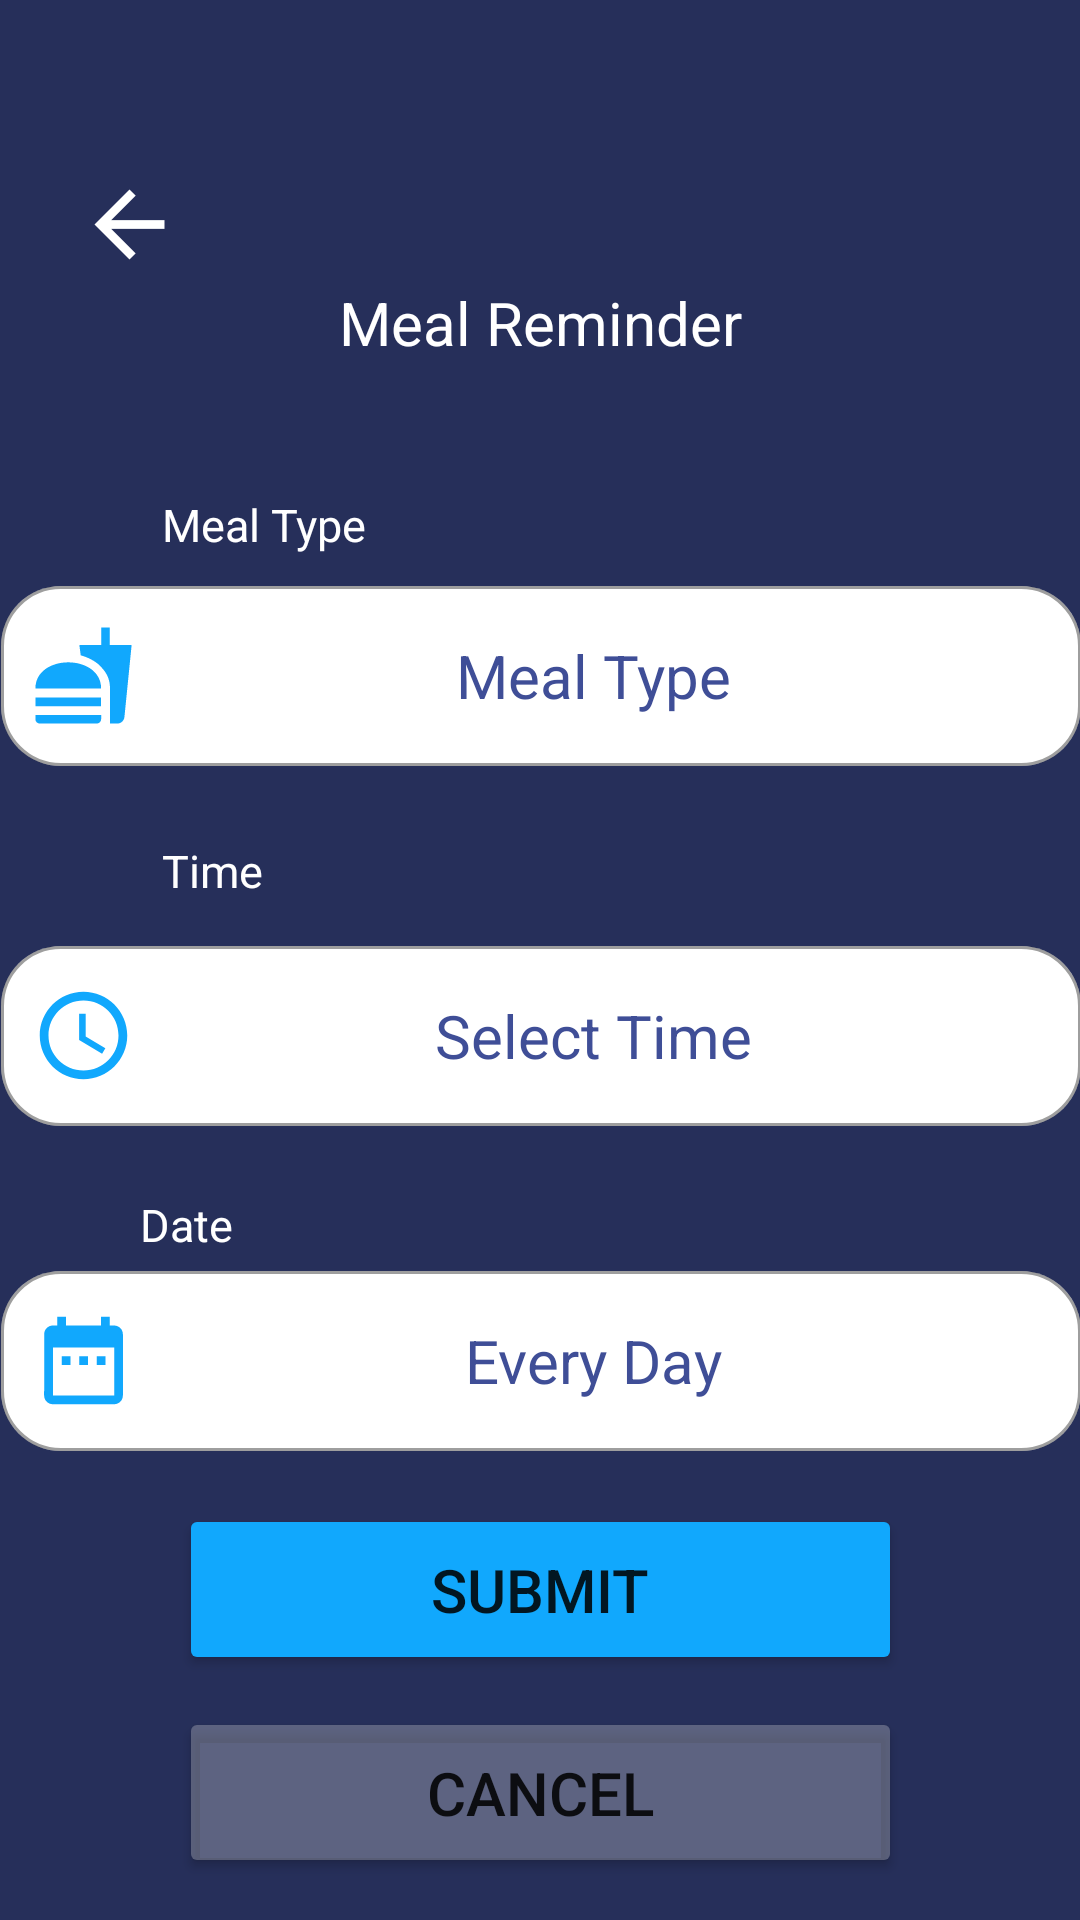

Android layout source for this screen:
<!-- AndroidManifest.xml: application theme Theme.Remindy -->
<!-- res/layout/activity_meal_reminder.xml -->
<?xml version="1.0" encoding="utf-8"?>
<androidx.constraintlayout.widget.ConstraintLayout xmlns:android="http://schemas.android.com/apk/res/android"
    xmlns:app="http://schemas.android.com/apk/res-auto"
    xmlns:tools="http://schemas.android.com/tools"
    android:layout_width="match_parent"
    android:layout_height="match_parent"
    android:background="@color/App_BG_Tint"
    android:clickable="true"
    tools:context=".MealReminder_Setting">


    <TextView
        android:id="@+id/textView13"
        android:layout_width="wrap_content"
        android:layout_height="wrap_content"
        android:layout_marginStart="54dp"
        android:layout_marginEnd="289dp"
        android:layout_marginBottom="12dp"
        android:fontFamily="sans-serif"
        android:text="Meal Type"
        android:textColor="@color/white"
        android:textSize="15sp"
        android:typeface="sans"
        app:layout_constraintBottom_toBottomOf="parent"
        app:layout_constraintEnd_toEndOf="parent"
        app:layout_constraintHorizontal_bias="0.0"
        app:layout_constraintStart_toStartOf="parent"
        app:layout_constraintTop_toTopOf="parent"
        app:layout_constraintVertical_bias="0.271" />

    <com.google.android.material.textfield.TextInputLayout
        android:id="@+id/textInputLayout2"
        style="@style/Widget.MaterialComponents.TextInputLayout.OutlinedBox"
        android:layout_width="379dp"
        android:layout_height="78dp"
        android:layout_margin="16dp"
        android:layout_marginStart="16dp"
        android:layout_marginTop="52dp"
        android:layout_marginEnd="16dp"
        android:gravity="center"
        android:textColorHint="@color/Button_txt"
        app:boxBackgroundColor="@color/white"
        app:boxCornerRadiusBottomEnd="20dp"
        app:boxCornerRadiusBottomStart="20dp"
        app:boxCornerRadiusTopEnd="20dp"
        app:boxCornerRadiusTopStart="20dp"
        app:layout_constraintBottom_toBottomOf="parent"
        app:layout_constraintEnd_toEndOf="parent"
        app:layout_constraintHorizontal_bias="0.5"
        app:layout_constraintStart_toStartOf="parent"
        app:layout_constraintTop_toBottomOf="@+id/imageView3"
        app:layout_constraintVertical_bias="0.464">

        <AutoCompleteTextView
            android:id="@+id/Time"
            android:layout_width="360dp"
            android:layout_height="60dp"
            android:clickable="true"
            android:drawableStart="@drawable/ic_time"
            android:gravity="center"
            android:inputType="none"
            android:padding="10dp"
            android:text="@string/select_time"
            android:textAlignment="center"
            android:textColor="@color/Button_Storke"
            android:textColorHint="@color/Time"
            android:textFontWeight="@integer/material_motion_duration_medium_2"
            android:textSize="20sp" />

    </com.google.android.material.textfield.TextInputLayout>

    <ImageView
        android:id="@+id/imageView3"
        android:layout_width="249dp"
        android:layout_height="62dp"
        android:layout_margin="16dp"
        android:layout_marginTop="16dp"
        android:contentDescription="@string/app_name"
        android:gravity="center"
        android:scaleX="2"
        android:scaleY="2"
        android:textAlignment="center"
        app:layout_constraintEnd_toEndOf="parent"
        app:layout_constraintHorizontal_bias="0.376"
        app:layout_constraintStart_toStartOf="parent"
        app:layout_constraintTop_toTopOf="parent"
        app:srcCompat="@drawable/logo" />

    <TextView
        android:id="@+id/textView5"
        android:layout_width="146dp"
        android:layout_height="26dp"
        android:layout_margin="16dp"
        android:layout_marginStart="250dp"
        android:layout_marginTop="201dp"
        android:layout_marginEnd="133dp"
        android:gravity="center"
        android:text="@string/B5"
        android:textColor="@color/white"
        android:textSize="20sp"
        app:layout_constraintEnd_toEndOf="parent"
        app:layout_constraintHorizontal_bias="0.5"
        app:layout_constraintStart_toEndOf="@+id/back"
        app:layout_constraintStart_toStartOf="parent"
        app:layout_constraintTop_toBottomOf="@+id/imageView3" />

    <com.google.android.material.textfield.TextInputLayout
        android:id="@+id/textInputLayout"
        style="@style/Widget.MaterialComponents.TextInputLayout.OutlinedBox"
        android:layout_width="374dp"
        android:layout_height="81dp"
        android:layout_margin="16dp"
        android:layout_marginStart="16dp"
        android:layout_marginEnd="16dp"
        android:gravity="center"
        android:textColorHint="@color/Button_txt"
        app:boxBackgroundColor="@color/white"
        app:boxCornerRadiusBottomEnd="20dp"
        app:boxCornerRadiusBottomStart="20dp"
        app:boxCornerRadiusTopEnd="20dp"
        app:boxCornerRadiusTopStart="20dp"
        app:layout_constraintBottom_toBottomOf="parent"
        app:layout_constraintEnd_toEndOf="parent"
        app:layout_constraintHorizontal_bias="0.5"
        app:layout_constraintStart_toStartOf="parent"
        app:layout_constraintTop_toTopOf="parent"
        app:layout_constraintVertical_bias="0.33">

        <AutoCompleteTextView
            android:id="@+id/auto_complete_txt2"
            android:layout_width="360dp"
            android:layout_height="60dp"
            android:layout_margin="16dp"
            android:padding="10dp"
            android:drawableStart="@drawable/ic_meal"
            android:gravity="center"
            android:inputType="none"
            android:text="Meal Type"
            android:textAlignment="center"
            android:textColor="@color/Button_Storke"
            android:textColorHint="@color/Time"
            android:textFontWeight="@integer/material_motion_duration_medium_2"
            android:textSize="20sp" />

    </com.google.android.material.textfield.TextInputLayout>


    <TextView
        android:id="@+id/textView10"
        android:layout_width="wrap_content"
        android:layout_height="wrap_content"
        android:layout_marginStart="54dp"
        android:layout_marginEnd="289dp"
        android:fontFamily="sans-serif"
        android:text="@string/time"
        android:textColor="@color/white"
        android:textSize="15sp"
        android:typeface="sans"
        app:layout_constraintBottom_toBottomOf="parent"
        app:layout_constraintEnd_toEndOf="parent"
        app:layout_constraintHorizontal_bias="0.0"
        app:layout_constraintStart_toStartOf="parent"
        app:layout_constraintTop_toTopOf="parent"
        app:layout_constraintVertical_bias="0.452" />

    <TextView
        android:id="@+id/textView1"
        android:layout_width="wrap_content"
        android:layout_height="wrap_content"
        android:layout_marginBottom="9dp"
        android:fontFamily="sans-serif"
        android:text="@string/date"
        android:textColor="@color/white"
        android:textSize="15sp"
        android:typeface="sans"
        app:layout_constraintBottom_toBottomOf="parent"
        app:layout_constraintEnd_toEndOf="parent"
        app:layout_constraintHorizontal_bias="0.142"
        app:layout_constraintStart_toStartOf="parent"
        app:layout_constraintTop_toTopOf="parent"
        app:layout_constraintVertical_bias="0.652" />

    <com.google.android.material.textfield.TextInputLayout
        android:id="@+id/textInputLayout3"
        style="@style/Widget.MaterialComponents.TextInputLayout.OutlinedBox"
        android:layout_width="376dp"
        android:layout_height="79dp"
        android:layout_margin="16dp"
        android:layout_marginStart="16dp"
        android:layout_marginEnd="16dp"
        android:gravity="center"
        android:textColorHint="@color/Button_txt"
        app:boxBackgroundColor="@color/white"
        app:boxCornerRadiusBottomEnd="20dp"
        app:boxCornerRadiusBottomStart="20dp"
        app:boxCornerRadiusTopEnd="20dp"
        app:boxCornerRadiusTopStart="20dp"
        app:layout_constraintBottom_toBottomOf="parent"
        app:layout_constraintEnd_toEndOf="parent"
        app:layout_constraintHorizontal_bias="0.5"
        app:layout_constraintStart_toStartOf="parent"
        app:layout_constraintTop_toTopOf="parent"
        app:layout_constraintVertical_bias="0.748">

        <AutoCompleteTextView
            android:id="@+id/Date"
            android:layout_width="360dp"
            android:layout_height="60dp"
            android:drawableStart="@drawable/ic_date"
            android:gravity="center"
            android:inputType="none"
            android:padding="10dp"
            android:text="@string/Day"
            android:textAlignment="center"
            android:textColor="@color/Button_Storke"
            android:textColorHint="@color/Time"
            android:textFontWeight="@integer/material_motion_duration_medium_2"
            android:textSize="20sp" />

    </com.google.android.material.textfield.TextInputLayout>

    <Button
        android:id="@+id/Submit"
        android:layout_width="241dp"
        android:layout_height="57dp"
        android:backgroundTint="@color/ProgressBar_Gradient_01"
        android:gravity="center"
        android:text="@string/submit"
        android:textSize="20sp"
        app:cornerRadius="20dp"
        app:layout_constraintBottom_toBottomOf="parent"
        app:layout_constraintEnd_toEndOf="parent"
        app:layout_constraintStart_toStartOf="parent"
        app:layout_constraintTop_toTopOf="parent"
        app:layout_constraintVertical_bias="0.86" />

    <Button
        android:id="@+id/Cancel"
        android:layout_width="241dp"
        android:layout_height="57dp"
        android:backgroundTint="@color/Transparent_Tint"
        android:gravity="center"
        android:text="@string/cancel"
        android:textSize="20sp"
        app:cornerRadius="20dp"
        android:onClick="Goback"
        app:layout_constraintBottom_toBottomOf="parent"
        app:layout_constraintEnd_toEndOf="parent"
        app:layout_constraintStart_toStartOf="parent"
        app:layout_constraintTop_toTopOf="parent"
        app:layout_constraintVertical_bias="0.976" />

    <ImageButton
        android:id="@+id/back"
        android:layout_width="wrap_content"
        android:layout_height="wrap_content"
        android:backgroundTint="@color/Transparent"
        app:layout_constraintBottom_toBottomOf="parent"
        app:layout_constraintEnd_toEndOf="parent"
        app:layout_constraintHorizontal_bias="0.045"
        app:layout_constraintStart_toStartOf="parent"
        app:layout_constraintTop_toTopOf="parent"
        app:layout_constraintVertical_bias="0.081"

        app:srcCompat="@drawable/ic_back" />


</androidx.constraintlayout.widget.ConstraintLayout>
<!-- resources referenced by this layout -->
<resources>
  <color name="App_BG_Tint">#262F5A</color>
  <color name="Button_Storke">#3F4E97</color>
  <color name="Button_txt">#22CEE1</color>
  <color name="ProgressBar_Gradient_01">#11A8FD</color>
  <color name="Time">#9CFF86</color>
  <color name="Transparent">#00FFFFFF</color>
  <color name="Transparent_Tint">#4DD9D9D9</color>
  <color name="white">#FFFFFFFF</color>
  <!-- drawable ic_back (drawable) -->
  <vector android:autoMirrored="true" android:height="35dp"
       android:viewportHeight="24"
      android:viewportWidth="24" android:width="35dp" xmlns:android="http://schemas.android.com/apk/res/android">
      <path android:fillColor="@android:color/white" android:pathData="M20,11H7.83l5.59,-5.59L12,4l-8,8 8,8 1.41,-1.41L7.83,13H20v-2z"/>
  </vector>
  <!-- drawable ic_date (drawable) -->
  <vector android:height="35dp" android:tint="@color/ProgressBar_Gradient_01"
      android:viewportHeight="24" android:viewportWidth="24"
      android:width="35dp" xmlns:android="http://schemas.android.com/apk/res/android">
      <path android:fillColor="@android:color/white" android:pathData="M9,11L7,11v2h2v-2zM13,11h-2v2h2v-2zM17,11h-2v2h2v-2zM19,4h-1L18,2h-2v2L8,4L8,2L6,2v2L5,4c-1.11,0 -1.99,0.9 -1.99,2L3,20c0,1.1 0.89,2 2,2h14c1.1,0 2,-0.9 2,-2L21,6c0,-1.1 -0.9,-2 -2,-2zM19,20L5,20L5,9h14v11z"/>
  </vector>
  <!-- drawable ic_meal (drawable) -->
  <vector android:height="35dp" android:tint="@color/ProgressBar_Gradient_01"
      android:viewportHeight="24" android:viewportWidth="24"
      android:width="35dp" xmlns:android="http://schemas.android.com/apk/res/android">
      <path android:fillColor="@android:color/white" android:pathData="M18.06,22.99h1.66c0.84,0 1.53,-0.64 1.63,-1.46L23,5.05h-5L18,1h-1.97v4.05h-4.97l0.3,2.34c1.71,0.47 3.31,1.32 4.27,2.26 1.44,1.42 2.43,2.89 2.43,5.29v8.05zM1,21.99L1,21h15.03v0.99c0,0.55 -0.45,1 -1.01,1L2.01,22.99c-0.56,0 -1.01,-0.45 -1.01,-1zM16.03,14.99c0,-8 -15.03,-8 -15.03,0h15.03zM1.02,17h15v2h-15z"/>
  </vector>
  <!-- drawable ic_time (drawable) -->
  <vector android:height="35dp" android:tint="@color/ProgressBar_Gradient_01"
      android:viewportHeight="24" android:viewportWidth="24"
      android:width="35dp" xmlns:android="http://schemas.android.com/apk/res/android">
      <path android:fillColor="@android:color/white" android:pathData="M11.99,2C6.47,2 2,6.48 2,12s4.47,10 9.99,10C17.52,22 22,17.52 22,12S17.52,2 11.99,2zM12,20c-4.42,0 -8,-3.58 -8,-8s3.58,-8 8,-8 8,3.58 8,8 -3.58,8 -8,8z"/>
      <path android:fillColor="@android:color/white" android:pathData="M12.5,7H11v6l5.25,3.15 0.75,-1.23 -4.5,-2.67z"/>
  </vector>
  <string name="B5">Meal Reminder</string>
  <string name="Day">Every Day</string>
  <string name="app_name">Remindy</string>
  <string name="cancel">Cancel</string>
  <string name="date">Date</string>
  <string name="select_time">Select Time</string>
  <string name="submit">Submit</string>
  <string name="time">Time</string>
  <style name="Theme.Remindy" parent="Theme.MaterialComponents.DayNight.NoActionBar">
          
          <item name="colorPrimary">@color/purple_500</item>
          <item name="colorPrimaryVariant">@color/purple_700</item>
          <item name="colorOnPrimary">@color/white</item>
          
          <item name="colorSecondary">@color/teal_200</item>
          <item name="colorSecondaryVariant">@color/teal_700</item>
          <item name="colorOnSecondary">@color/black</item>
          
          <item name="android:statusBarColor" tools:targetApi="l">@color/App_BG_Tint</item>
          
  
          <item name="windowActionBar">false</item>
          <item name="windowNoTitle">true</item>
  
  
  
      </style>
  <color name="purple_500">#FF6200EE</color>
  <color name="purple_700">#FF3700B3</color>
  <color name="teal_200">#FF03DAC5</color>
  <color name="teal_700">#FF018786</color>
  <color name="black">#FF000000</color>
</resources>
